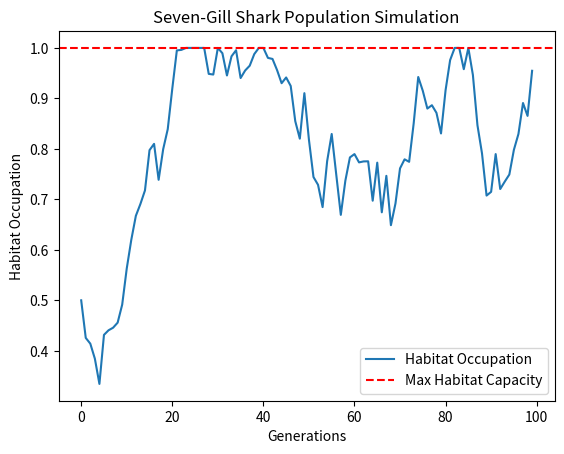

Write the Python code that produced this figure.
import numpy as np
import matplotlib.pyplot as plt

# 模拟参数
num_generations = 100  # 模拟的世代数
initial_female_ratio = 0.5  # 初始雌性比例
habitat_capacity = 1.0  # 栖息地总面积

# 模拟函数
def simulate_population(num_generations, initial_female_ratio, habitat_capacity):
    female_ratio = initial_female_ratio
    habitat_occupation = []

    for generation in range(num_generations):
        # 模拟性别比例变化
        male_ratio = 1 - female_ratio

        # 模拟栖息地占用情况变化
        occupation = habitat_capacity * female_ratio
        habitat_occupation.append(occupation)

        # 根据当前性别比例更新下一代性别比例（这里简单地使用随机变化）
        female_ratio += np.random.uniform(-0.1, 0.1)
        female_ratio = np.clip(female_ratio, 0, 1)  # 保持在合理范围内

    return habitat_occupation

# 运行模拟
habitat_occupation = simulate_population(num_generations, initial_female_ratio, habitat_capacity)

# 绘制模拟结果
generations = range(num_generations)
plt.plot(generations, habitat_occupation, label='Habitat Occupation')
plt.axhline(habitat_capacity, color='red', linestyle='--', label='Max Habitat Capacity')
plt.title('Seven-Gill Shark Population Simulation')
plt.xlabel('Generations')
plt.ylabel('Habitat Occupation')
plt.legend()
plt.show()
